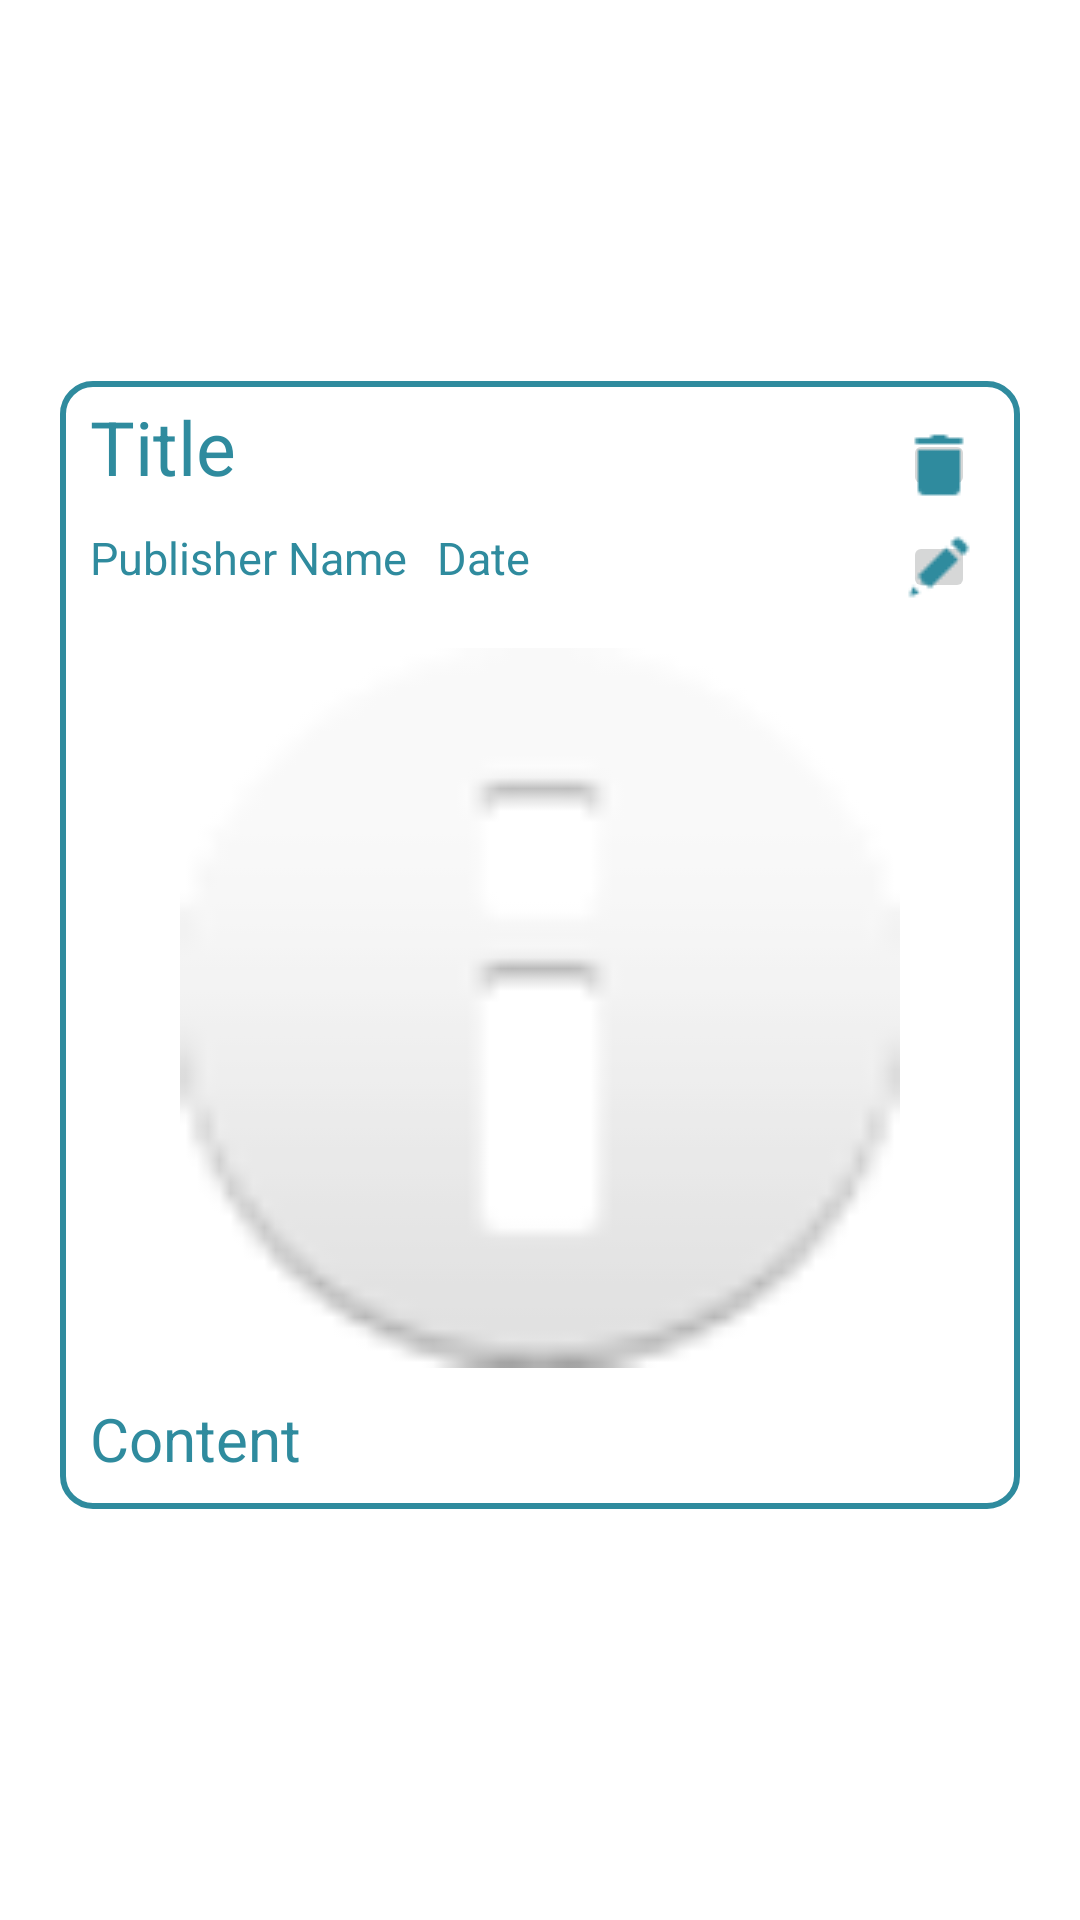

Layout XML and referenced resources for this Android screen:
<!-- AndroidManifest.xml: application theme Theme.KeepeR -->
<!-- res/layout/incident_list_row.xml -->
<?xml version="1.0" encoding="utf-8"?>
<androidx.constraintlayout.widget.ConstraintLayout xmlns:android="http://schemas.android.com/apk/res/android"
    xmlns:app="http://schemas.android.com/apk/res-auto"
    xmlns:tools="http://schemas.android.com/tools"
    android:layout_width="match_parent"
    android:layout_height="wrap_content"
    android:background="#0FFFFFFF">

    <androidx.constraintlayout.widget.ConstraintLayout
        android:id="@+id/messagelistrow_layout"
        android:layout_width="match_parent"
        android:layout_height="wrap_content"
        android:layout_marginStart="20dp"
        android:layout_marginEnd="20dp"
        android:layout_marginBottom="10dp"
        android:background="@drawable/messages_border"
        app:circularflow_radiusInDP="5dp"
        app:layout_constraintBottom_toBottomOf="parent"
        app:layout_constraintEnd_toEndOf="parent"
        app:layout_constraintStart_toStartOf="parent"
        app:layout_constraintTop_toTopOf="parent">

        <TextView
            android:id="@+id/incidentlistrow_title"
            android:layout_width="wrap_content"
            android:layout_height="wrap_content"
            android:layout_marginStart="10dp"
            android:layout_marginTop="5dp"
            android:text="Title"
            android:textColor="#2F8B9E"
            android:textSize="25sp"
            app:layout_constraintStart_toStartOf="parent"
            app:layout_constraintTop_toTopOf="parent" />

        <TextView
            android:id="@+id/incidentlistrow_content"
            android:layout_width="wrap_content"
            android:layout_height="wrap_content"
            android:layout_marginStart="10dp"
            android:layout_marginTop="10dp"
            android:layout_marginBottom="10dp"
            android:text="Content"
            android:textColor="#2F8B9E"
            android:textSize="20sp"
            app:layout_constraintBottom_toBottomOf="parent"
            app:layout_constraintStart_toStartOf="parent"
            app:layout_constraintTop_toBottomOf="@+id/incidentlistrow_img" />

        <TextView
            android:id="@+id/incidentlistrow_publisher"
            android:layout_width="wrap_content"
            android:layout_height="wrap_content"
            android:layout_marginTop="10dp"
            android:text="Publisher Name"
            android:textColor="#2F8B9E"
            android:textSize="15sp"
            app:layout_constraintStart_toStartOf="@+id/incidentlistrow_title"
            app:layout_constraintTop_toBottomOf="@+id/incidentlistrow_title" />

        <TextView
            android:id="@+id/incidentlistrow_date"
            android:layout_width="wrap_content"
            android:layout_height="wrap_content"
            android:layout_marginStart="10dp"
            android:text="Date"
            android:textColor="#2F8B9E"
            android:textSize="15sp"
            app:layout_constraintStart_toEndOf="@+id/incidentlistrow_publisher"
            app:layout_constraintTop_toTopOf="@+id/incidentlistrow_publisher" />

        <ImageButton
            android:id="@+id/incidentlistrow_delete_btn"
            android:layout_width="24dp"
            android:layout_height="24dp"
            android:layout_marginTop="16dp"
            app:layout_constraintStart_toStartOf="@+id/incidentlistrow_edit_btn"
            app:layout_constraintTop_toTopOf="parent"
            app:srcCompat="@drawable/trash_icon" />

        <ImageButton
            android:id="@+id/incidentlistrow_edit_btn"
            android:layout_width="24dp"
            android:layout_height="24dp"
            android:layout_marginTop="10dp"
            android:layout_marginEnd="15dp"
            app:layout_constraintEnd_toEndOf="parent"
            app:layout_constraintTop_toBottomOf="@+id/incidentlistrow_delete_btn"
            app:srcCompat="@drawable/edit_icon" />

        <ImageView
            android:id="@+id/incidentlistrow_img"
            android:layout_width="240dp"
            android:layout_height="240dp"
            android:layout_marginTop="20dp"
            app:layout_constraintEnd_toEndOf="parent"
            app:layout_constraintStart_toStartOf="parent"
            app:layout_constraintTop_toBottomOf="@+id/incidentlistrow_publisher"
            app:srcCompat="@android:drawable/ic_dialog_info" />

    </androidx.constraintlayout.widget.ConstraintLayout>
</androidx.constraintlayout.widget.ConstraintLayout>
<!-- resources referenced by this layout -->
<resources>
  <!-- drawable edit_icon: png bitmap (drawable, 291 bytes) -->
  <!-- drawable messages_border (drawable) -->
  <?xml version="1.0" encoding="utf-8"?>
  <shape xmlns:android="http://schemas.android.com/apk/res/android">
  <stroke
      android:width="2dp"
      android:color="@color/appColor"
      />
  <corners android:radius="10dp"/>
  </shape>
  <!-- drawable trash_icon: png bitmap (drawable, 184 bytes) -->
  <style name="Theme.KeepeR" parent="Theme.MaterialComponents.Light.NoActionBar">
          
          <item name="colorPrimary">@color/appColor</item>
          <item name="colorPrimaryVariant">@color/appColor</item>
          <item name="colorOnPrimary">@color/white</item>
          
          <item name="colorSecondary">@color/teal_200</item>
          <item name="colorSecondaryVariant">@color/teal_700</item>
          <item name="colorOnSecondary">@color/black</item>
          
          <item name="android:statusBarColor">?attr/colorPrimaryVariant</item>
          
      </style>
  <color name="appColor">#2F8B9E</color>
  <color name="white">#FFFFFFFF</color>
  <color name="teal_200">#FF03DAC5</color>
  <color name="teal_700">#FF018786</color>
  <color name="black">#FF000000</color>
</resources>
